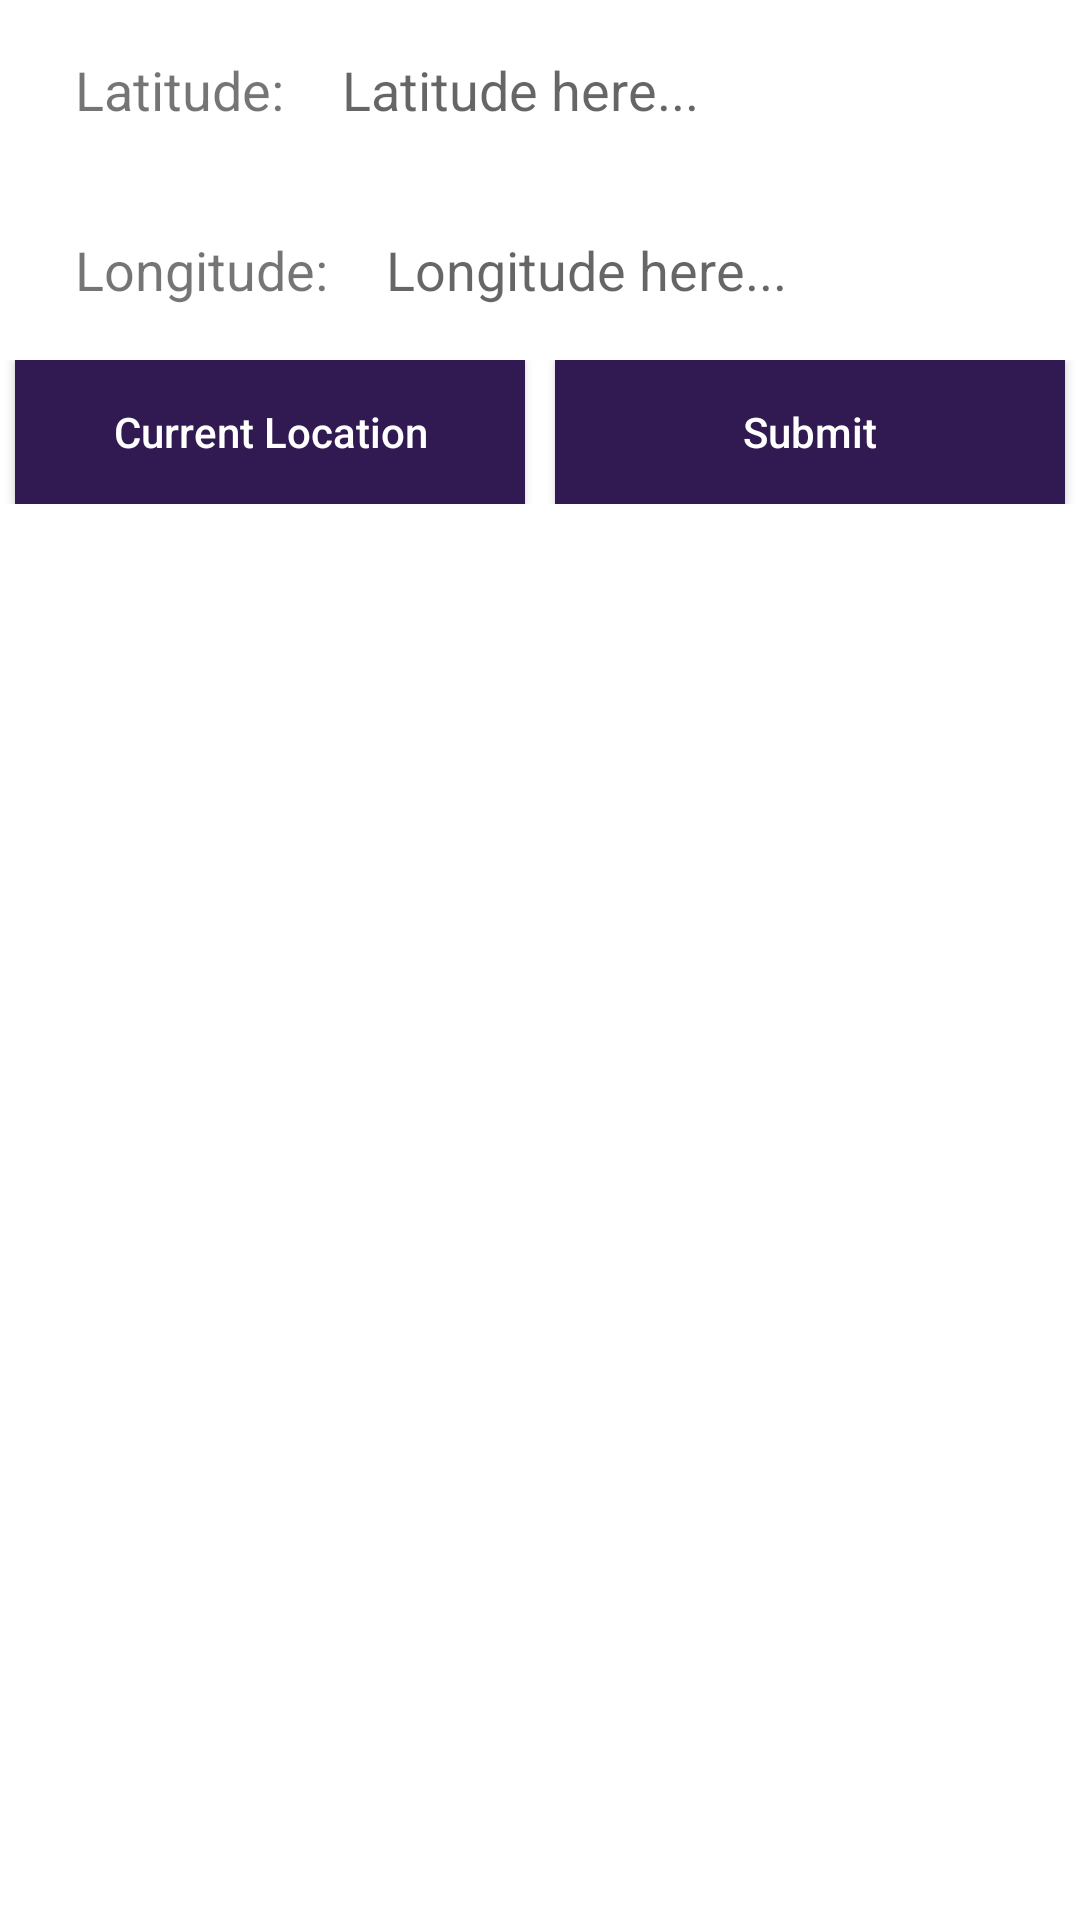

This screen was rendered from an Android layout file. Write that file and the resources it references.
<!-- AndroidManifest.xml: application theme Theme.AddressFinderByLatLang -->
<!-- res/layout/activity_main.xml -->
<?xml version="1.0" encoding="utf-8"?>
<LinearLayout xmlns:android="http://schemas.android.com/apk/res/android"
    xmlns:tools="http://schemas.android.com/tools"
    android:layout_width="match_parent"
    android:layout_height="match_parent"
    android:orientation="vertical"
    tools:context=".MainActivity">

    <LinearLayout
        android:layout_width="match_parent"
        android:layout_height="wrap_content"
        android:orientation="vertical">

        <LinearLayout
            android:id="@+id/insertLLTId"
            android:layout_width="match_parent"
            android:layout_height="wrap_content"
            android:orientation="vertical">

            <LinearLayout
                android:layout_width="match_parent"
                android:layout_height="wrap_content"
                android:layout_margin="5dp"
                android:orientation="horizontal"
                android:paddingHorizontal="15dp"
                android:paddingVertical="5dp">

                <TextView
                    android:layout_width="wrap_content"
                    android:layout_height="wrap_content"
                    android:paddingHorizontal="5dp"

                    android:text="Latitude: "
                    android:textSize="18sp" />

                <EditText
                    android:id="@+id/lateETId"
                    android:layout_width="match_parent"
                    android:layout_height="wrap_content"
                    android:background="@null"
                    android:focusableInTouchMode="true"
                    android:hint="Latitude here..."
                    android:minHeight="40dp"
                    android:paddingHorizontal="10dp" />
            </LinearLayout>

            <LinearLayout
                android:layout_width="match_parent"
                android:layout_height="wrap_content"
                android:layout_margin="5dp"
                android:orientation="horizontal"
                android:paddingHorizontal="15dp"
                android:paddingVertical="5dp">

                <TextView
                    android:layout_width="wrap_content"
                    android:layout_height="wrap_content"
                    android:paddingHorizontal="5dp"

                    android:text="Longitude: "
                    android:textSize="18sp" />

                <EditText
                    android:id="@+id/longETId"
                    android:layout_width="match_parent"
                    android:layout_height="wrap_content"
                    android:background="@null"
                    android:focusableInTouchMode="true"
                    android:hint="Longitude here..."
                    android:minHeight="40dp"
                    android:paddingHorizontal="10dp" />
            </LinearLayout>

            <LinearLayout
                android:id="@+id/altLLTId"
                android:layout_width="match_parent"
                android:layout_height="wrap_content"
                android:layout_margin="5dp"
                android:orientation="horizontal"
                android:paddingHorizontal="15dp"
                android:paddingVertical="5dp"
                android:visibility="gone">


                <TextView
                    android:layout_width="wrap_content"
                    android:layout_height="wrap_content"
                    android:paddingHorizontal="5dp"

                    android:text="Altitude: "
                    android:textSize="18sp" />

                <EditText
                    android:id="@+id/altETId"
                    android:layout_width="match_parent"
                    android:layout_height="wrap_content"
                    android:background="@null"
                    android:focusableInTouchMode="true"
                    android:hint="Longitude here..."
                    android:minHeight="40dp"
                    android:paddingHorizontal="10dp" />
            </LinearLayout>

            <LinearLayout
                android:layout_width="match_parent"
                android:layout_height="wrap_content"
                android:orientation="horizontal">

                <Button
                    android:id="@+id/currentLocationButtonId"
                    android:layout_width="0dp"
                    android:layout_height="wrap_content"
                    android:layout_marginHorizontal="5dp"
                    android:layout_weight="1"
                    android:background="@color/purple_500"
                    android:textColor="@color/white"
                    android:text="Current Location"
                    android:textAllCaps="false" />

                <Button
                    android:id="@+id/submitButtonId"
                    android:layout_width="0dp"
                    android:layout_height="wrap_content"
                    android:layout_marginHorizontal="5dp"
                    android:layout_weight="1"
                    android:text="Submit"
                    android:background="@color/purple_500"
                    android:textColor="@color/white"
                    android:textAllCaps="false" />

            </LinearLayout>
            

        </LinearLayout>

        <androidx.recyclerview.widget.RecyclerView
            android:layout_width="match_parent"
            android:layout_marginTop="5dp"
            android:layout_height="wrap_content"
            android:id="@+id/recyclerviewId"/>
        
    </LinearLayout>

</LinearLayout>
<!-- resources referenced by this layout -->
<resources>
  <color name="purple_500">#311A51</color>
  <color name="white">#FFFFFFFF</color>
  <style name="Theme.AddressFinderByLatLang" parent="Theme.MaterialComponents.DayNight.DarkActionBar">
          
          <item name="colorPrimary">@color/purple_500</item>
          <item name="colorPrimaryVariant">@color/purple_700</item>
          <item name="colorOnPrimary">@color/white</item>
          
          <item name="colorSecondary">@color/teal_200</item>
          <item name="colorSecondaryVariant">@color/teal_700</item>
          <item name="colorOnSecondary">@color/black</item>
          
          <item name="android:statusBarColor">?attr/colorPrimaryVariant</item>
          
      </style>
  <color name="purple_700">#210069</color>
  <color name="teal_200">#5EDF27</color>
  <color name="teal_700">#16ADF1</color>
  <color name="black">#FF000000</color>
</resources>
